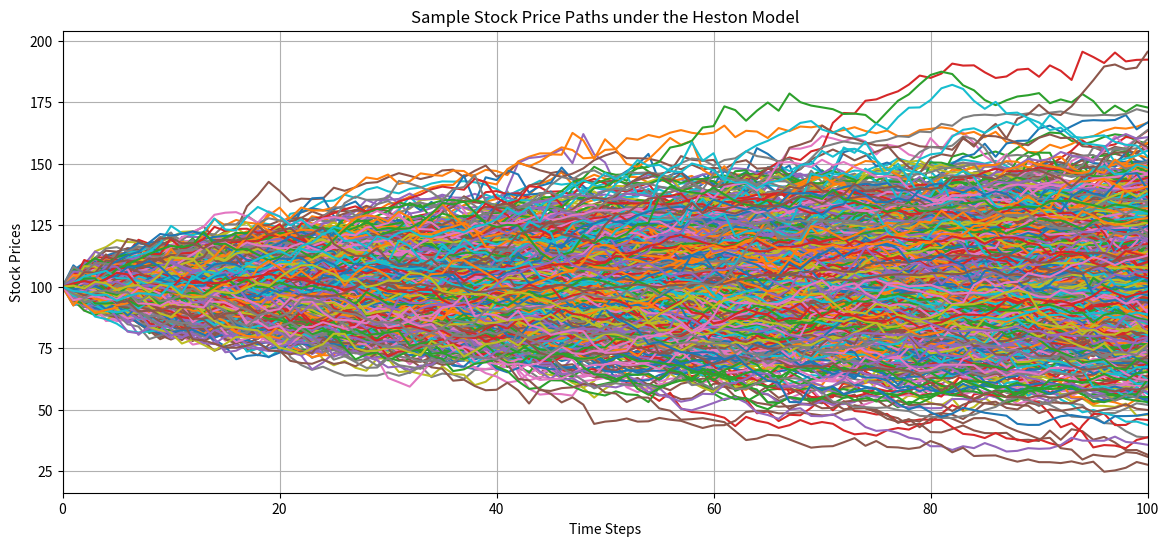
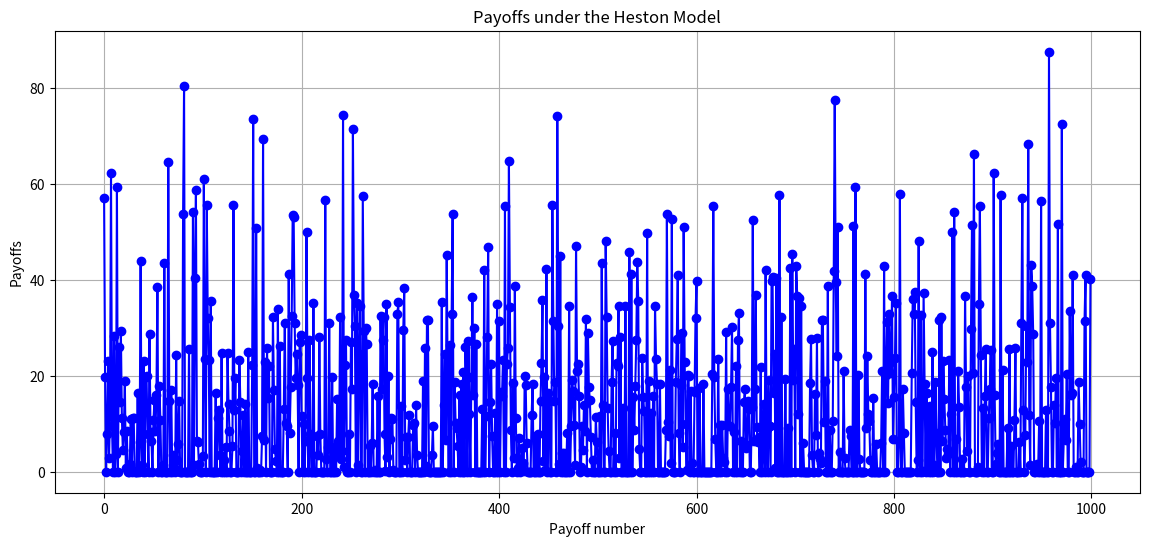

These charts were generated, in order, by the following Python code:
import numpy as np
import time
import matplotlib.pyplot as plt

np.random.seed(667)

# Given parameters
S0 = 100
v0 = 0.06
r = 0.05
kappa = 1
theta = 0.06
sigma = 0.3
rho = -0.5
lambda_ = 0.01
T = 1
n = 100
N = 1000
K = 100



# See slides CTF 2: stochastic volatility models and Fourier methods April 2, 2024 45 and Euler and Milstein Discretization slide 4
def generateHestonPathMilsteinDisc(S0, v0, r, kappa, theta, sigma, rho, lambda_, T, n):
    kappa_tilde = kappa + lambda_
    theta_tilde = (kappa*theta)/(kappa+lambda_)
    dt = T / n
    S = np.zeros(n + 1)
    S[0] = S0
    v = np.zeros(n + 1)
    v[0] = v0
    v_zero_count = 0

    for i in range(1, n + 1):
        Z1 = np.random.normal(0, 1)
        Z2 = np.random.normal(0, 1)
        Zv = Z1 
        Zs = rho * Z1 + np.sqrt(1 - rho**2) * Z2 
        
        dv =  kappa_tilde * (theta_tilde - v[i-1]) * dt + sigma * np.sqrt(v[i-1] * dt) * Zv + 0.25 * sigma**2 * dt * (Zv**2 - 1) 
        v[i] = v[i-1] + dv
        if v[i] < 0:
            v_zero_count += 1
            v[i] = 0 # Applying full truncation

        dS = r * S[i-1] * dt + np.sqrt(max(v[i-1], 0) * dt) * S[i-1] * Zs 
        S[i] = S[i-1] + dS

    return S, v_zero_count

def priceHestonCallViaMilsteinMC(S0, v0, r, kappa, theta, sigma, rho, lambda_, T, n, N, K):
    start_time = time.time()
    payoffs = np.zeros(N)
    
    for i in range(N):
        S, v_zero_count = generateHestonPathMilsteinDisc(S0, v0, r, kappa, theta, sigma, rho, lambda_, T, n)
        payoffs[i] = max(S[-1] - K, 0)
        
    option_price = np.exp(-r * T) * np.mean(payoffs)
    std_dev = np.std(payoffs) / np.sqrt(N)
    end_time = time.time()
    computing_time = end_time - start_time
    
    return option_price, std_dev, computing_time, v_zero_count, payoffs

option_price, std_dev, computing_time, v_zero_count, payoffs = (priceHestonCallViaMilsteinMC(S0, v0, r, kappa, theta, sigma, rho, lambda_, T, n, N, K))
print(f"The option price is (MilsteinMC): {option_price}")
print(f"The standard deviation of the option price is (MilsteinMC): {std_dev}")
print(f"The computing time is (MilsteinMC): {computing_time} seconds")
print(f"The count of zero variance occurences is (MilsteinMC): {v_zero_count}")

num_paths = N
paths = []
for i in range(num_paths):
    S, _ = generateHestonPathMilsteinDisc(S0, v0, r, kappa, theta, sigma, rho, lambda_, T, n)
    paths.append(S)


# Plotting the stock paths
plt.figure(figsize=(14, 6))
for S in paths:
    plt.plot(S)
plt.title('Sample Stock Price Paths under the Heston Model')
plt.xlim(0, 100)
plt.xlabel('Time Steps')
plt.ylabel('Stock Prices')
plt.grid(True)
plt.show()


# Plot the option prices
plt.figure(figsize=(14, 6))
plt.plot(payoffs, marker='o', linestyle='-', color='blue')
plt.title('Payoffs under the Heston Model')
plt.xlabel('Payoff number')
plt.ylabel('Payoffs')
plt.grid(True)
plt.show()